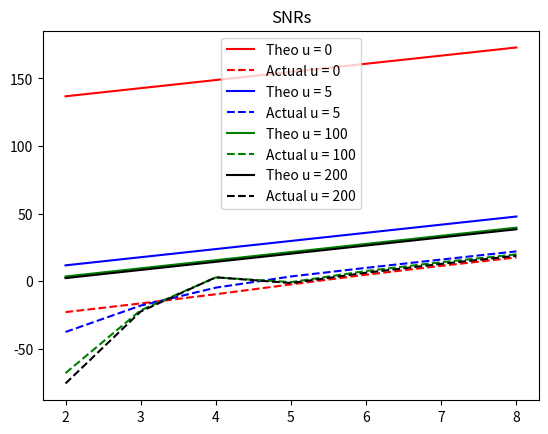

Generate this figure with matplotlib:
import numpy as np
import matplotlib.pyplot as plt
def UniformQuantizer(in_val, n_bits, xmax, m):
    delta = 2 * xmax / (2 ** n_bits)
    indices = (np.floor(in_val / delta) if m ==  # depending on m, we either mid-raise or mid-tread
               0 else np.round(in_val / delta)-1) + np.round(xmax/delta).astype(int)
    #print(indices, np.round((xmax-delta/2)/delta))
    indices[indices < 0] = 0
    return indices


# it returns the signal from the encoded signal to the original amplitudes after quantization.
def UniformDequantizer(q_ind, n_bits, xmax, m):
    delta = 2 * xmax / (2 ** n_bits)
    if(m == 1):
        q_ind = q_ind + 1
    out_val = (q_ind - xmax/delta) * delta
    return out_val if m == 1 else out_val + delta/2

def compressing_block(in_val, u):
    out_val = np.sign(in_val) * np.log(1 + u * np.abs(in_val)) / np.log(1 + u)
    return out_val
def expanding_block(in_val, u):
    out_val = np.sign(in_val) * (1 / u) * ((1 + u) ** np.abs(in_val) - 1)
    return out_val
x= np.random.exponential(1.0,10000)
xmax = np.max(x)
array_probabilities=np.ones(10000)*0.5
out = (np.random.random(size=len(array_probabilities)) > array_probabilities).astype(int)
out[out==0]=-1
x=x*out
normalizedInput = x/xmax
u=np.array([0.000000001, 5.0, 100.0, 200.0])
n_bits=np.array([2,3,4,5,6,7,8])
n_bits=n_bits[:, np.newaxis]
colors = ['red', 'blue', 'green', 'black']
for i in range(0, 4):
    compressed = compressing_block(normalizedInput, u[i])
    quantized = UniformQuantizer(compressed, n_bits, xmax, 0)
    dequantized = UniformDequantizer(quantized, n_bits, xmax, 0)
    expanded = expanding_block(dequantized, u[i])
    signal_power = np.mean(normalizedInput**2)
    noise = normalizedInput - expanded
    noise_power = np.mean(noise**2, axis=1)
    actual_snr = signal_power/noise_power
    actual_snr = 10 * np.log10(actual_snr)
    theoritical_snr = (3 * (2**n_bits)**2 / (np.log(1.000001 + u[i])) ** 2)
    theoritical_snr = 10 * np.log10(theoritical_snr)
    plt.plot(n_bits, theoritical_snr, color=colors[i  % 4], label='Theo u = ' + str(int(u[i])))
    plt.plot(n_bits, actual_snr, color=colors[i  % 4], linestyle='dashed', label='Actual u = ' + str(int(u[i])))
plt.title('SNRs')
plt.legend()
plt.show()
print(compressed)


